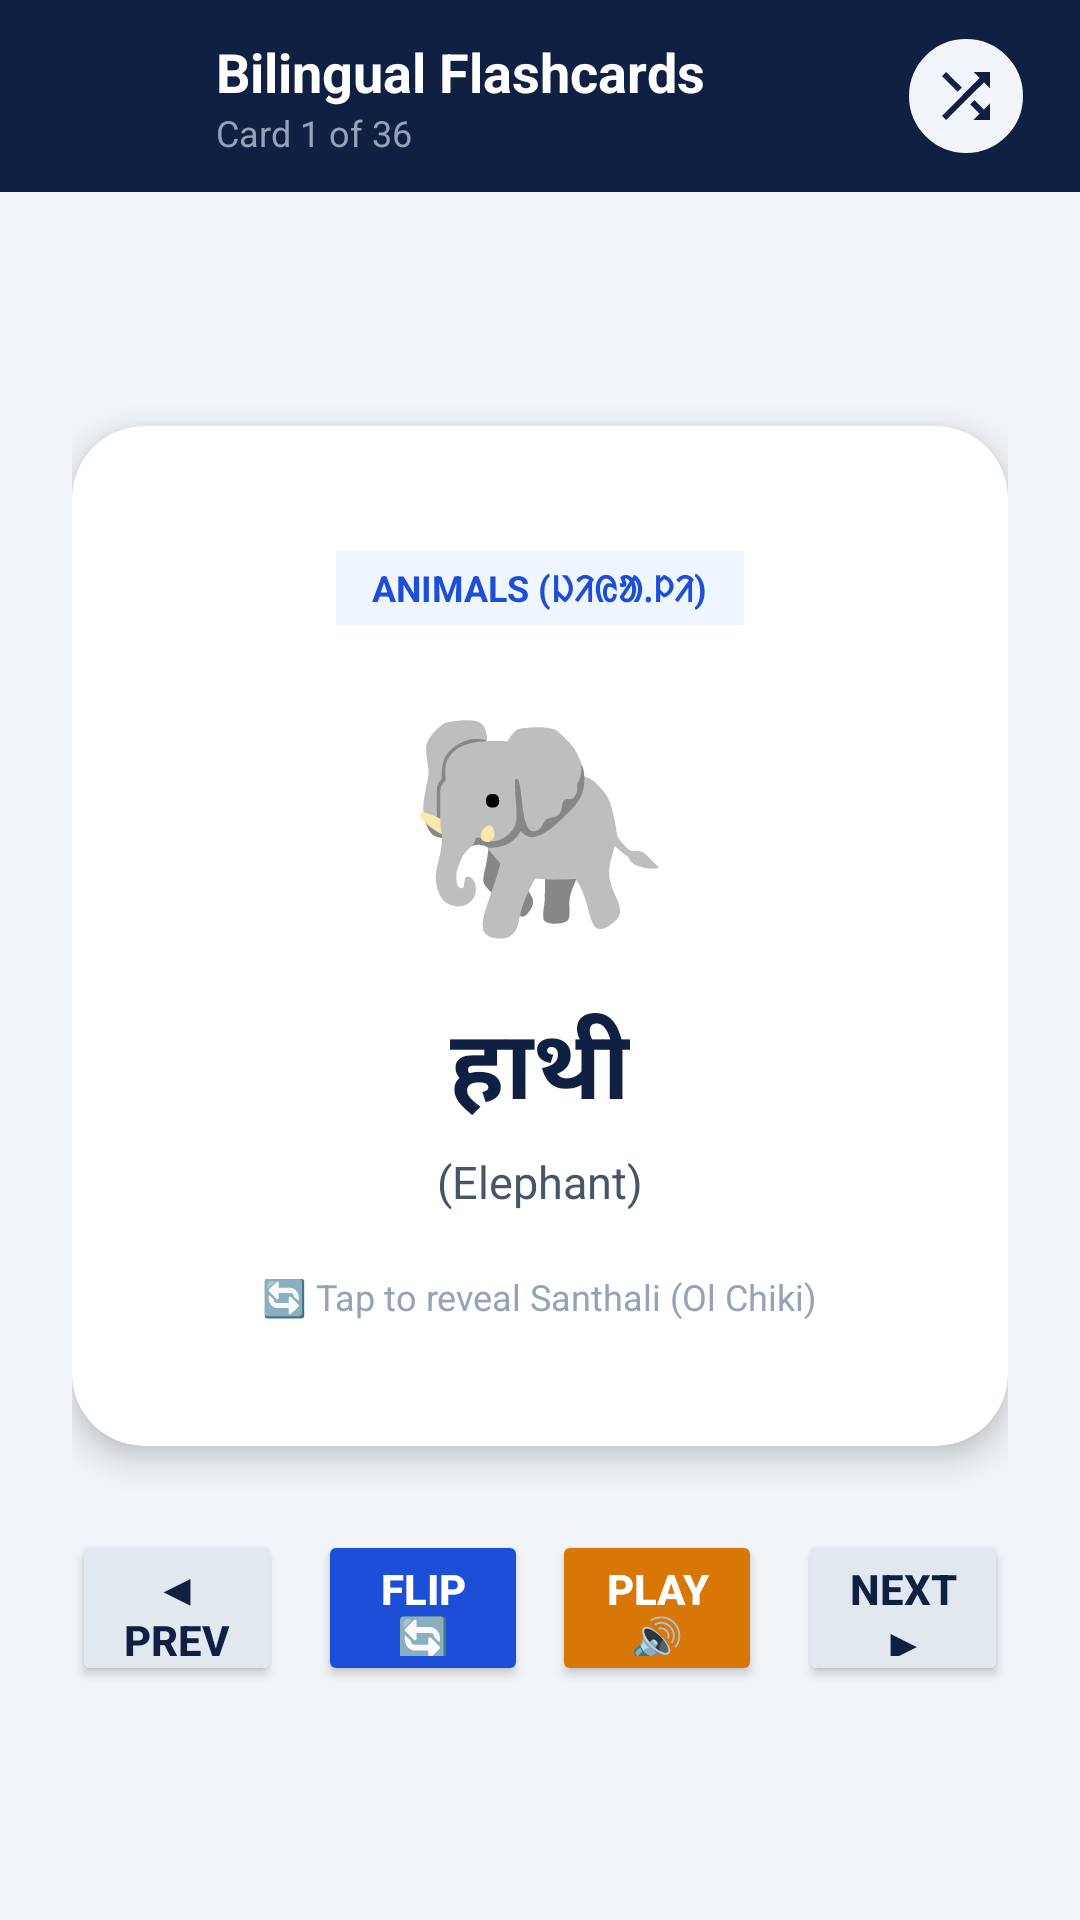

Android layout source for this screen:
<!-- AndroidManifest.xml: application theme Theme.MoolVani -->
<!-- res/layout/activity_flashcards.xml -->
<?xml version="1.0" encoding="utf-8"?>
<LinearLayout xmlns:android="http://schemas.android.com/apk/res/android"
    xmlns:app="http://schemas.android.com/apk/res-auto"
    android:layout_width="match_parent"
    android:layout_height="match_parent"
    android:orientation="vertical"
    android:background="@color/bg_screen">

    
    <LinearLayout
        android:layout_width="match_parent"
        android:layout_height="64dp"
        android:orientation="horizontal"
        android:gravity="center_vertical"
        android:background="@color/navy_primary"
        android:paddingHorizontal="16dp">

        <ImageButton
            android:id="@+id/btn_back_flashcards"
            android:layout_width="44dp"
            android:layout_height="44dp"
            android:background="?attr/selectableItemBackgroundBorderless"
            android:src="@drawable/ic_arrow_back"
            android:contentDescription="Back"
            app:tint="@color/white" />

        <LinearLayout
            android:layout_width="0dp"
            android:layout_height="wrap_content"
            android:layout_weight="1"
            android:orientation="vertical"
            android:layout_marginStart="12dp">

            <TextView
                android:layout_width="wrap_content"
                android:layout_height="wrap_content"
                android:text="Bilingual Flashcards"
                android:textColor="@color/white"
                android:textSize="18sp"
                android:textStyle="bold" />

            <TextView
                android:id="@+id/tv_fc_counter"
                android:layout_width="wrap_content"
                android:layout_height="wrap_content"
                android:text="Card 1 of 36"
                android:textColor="#94A3B8"
                android:textSize="12sp" />
        </LinearLayout>

        <ImageButton
            android:id="@+id/btn_shuffle_cards"
            android:layout_width="44dp"
            android:layout_height="44dp"
            android:background="@drawable/bg_mic_circle"
            android:src="@drawable/ic_shuffle"
            android:contentDescription="Shuffle Cards"
            app:tint="@color/navy_primary" />
    </LinearLayout>

    <LinearLayout
        android:layout_width="match_parent"
        android:layout_height="0dp"
        android:layout_weight="1"
        android:orientation="vertical"
        android:gravity="center"
        android:padding="24dp">

        
        <androidx.cardview.widget.CardView
            android:id="@+id/card_flip_container"
            android:layout_width="match_parent"
            android:layout_height="340dp"
            app:cardCornerRadius="24dp"
            app:cardElevation="6dp"
            app:cardBackgroundColor="@color/white"
            android:clickable="true"
            android:focusable="true">

            <FrameLayout
                android:layout_width="match_parent"
                android:layout_height="match_parent">

                
                <LinearLayout
                    android:id="@+id/card_front_layout"
                    android:layout_width="match_parent"
                    android:layout_height="match_parent"
                    android:orientation="vertical"
                    android:gravity="center"
                    android:padding="24dp"
                    android:visibility="visible">

                    <TextView
                        android:id="@+id/tv_fc_front_category"
                        android:layout_width="wrap_content"
                        android:layout_height="wrap_content"
                        android:text="ANIMALS (ᱡᱤᱭᱟᱹᱞᱤ)"
                        android:textSize="12sp"
                        android:textStyle="bold"
                        android:textColor="@color/navy_accent"
                        android:background="#EFF6FF"
                        android:paddingHorizontal="12dp"
                        android:paddingVertical="4dp"
                        android:layout_marginBottom="16dp" />

                    
                    <TextView
                        android:id="@+id/tv_fc_front_image"
                        android:layout_width="wrap_content"
                        android:layout_height="wrap_content"
                        android:text="🐘"
                        android:textSize="72sp"
                        android:layout_marginBottom="12dp" />

                    
                    <TextView
                        android:id="@+id/tv_fc_front_hindi"
                        android:layout_width="wrap_content"
                        android:layout_height="wrap_content"
                        android:text="हाथी"
                        android:textSize="32sp"
                        android:textStyle="bold"
                        android:textColor="@color/navy_primary" />

                    <TextView
                        android:id="@+id/tv_fc_front_meaning"
                        android:layout_width="wrap_content"
                        android:layout_height="wrap_content"
                        android:text="(Elephant)"
                        android:textSize="15sp"
                        android:textColor="@color/text_secondary"
                        android:layout_marginTop="4dp" />

                    <TextView
                        android:layout_width="wrap_content"
                        android:layout_height="wrap_content"
                        android:text="🔄 Tap to reveal Santhali (Ol Chiki)"
                        android:textSize="12sp"
                        android:textColor="@color/text_tertiary"
                        android:layout_marginTop="20dp" />
                </LinearLayout>

                
                <LinearLayout
                    android:id="@+id/card_back_layout"
                    android:layout_width="match_parent"
                    android:layout_height="match_parent"
                    android:orientation="vertical"
                    android:gravity="center"
                    android:background="#F8FAFC"
                    android:padding="24dp"
                    android:visibility="gone">

                    <TextView
                        android:id="@+id/tv_fc_back_category"
                        android:layout_width="wrap_content"
                        android:layout_height="wrap_content"
                        android:text="SANTHALI OL CHIKI"
                        android:textSize="12sp"
                        android:textStyle="bold"
                        android:textColor="@color/action_repeat"
                        android:background="#FEF3C7"
                        android:paddingHorizontal="12dp"
                        android:paddingVertical="4dp"
                        android:layout_marginBottom="16dp" />

                    
                    <TextView
                        android:id="@+id/tv_fc_back_olchiki"
                        android:layout_width="wrap_content"
                        android:layout_height="wrap_content"
                        android:text="ᱦᱟᱹᱛᱤ"
                        android:textSize="44sp"
                        android:textStyle="bold"
                        android:textColor="@color/navy_primary" />

                    
                    <TextView
                        android:id="@+id/tv_fc_back_roman"
                        android:layout_width="wrap_content"
                        android:layout_height="wrap_content"
                        android:text="Hati"
                        android:textSize="22sp"
                        android:textStyle="italic"
                        android:textColor="@color/navy_accent"
                        android:layout_marginTop="6dp" />

                    <TextView
                        android:id="@+id/tv_fc_back_hindi_ref"
                        android:layout_width="wrap_content"
                        android:layout_height="wrap_content"
                        android:text="Hindi: हाथी • Elephant"
                        android:textSize="14sp"
                        android:textColor="@color/text_secondary"
                        android:layout_marginTop="4dp" />

                    
                    <Button
                        android:id="@+id/btn_fc_play_audio"
                        android:layout_width="wrap_content"
                        android:layout_height="48dp"
                        android:text="Listen Audio 🔊"
                        android:textSize="14sp"
                        android:textStyle="bold"
                        android:textColor="@color/white"
                        android:backgroundTint="@color/navy_primary"
                        android:layout_marginTop="20dp"
                        android:paddingHorizontal="20dp" />
                </LinearLayout>

            </FrameLayout>
        </androidx.cardview.widget.CardView>

        
        <LinearLayout
            android:layout_width="match_parent"
            android:layout_height="wrap_content"
            android:orientation="horizontal"
            android:gravity="center"
            android:layout_marginTop="28dp">

            
            <Button
                android:id="@+id/btn_fc_prev"
                android:layout_width="0dp"
                android:layout_height="52dp"
                android:layout_weight="1"
                android:text="◀ Prev"
                android:textSize="14sp"
                android:textStyle="bold"
                android:textColor="@color/navy_primary"
                android:backgroundTint="#E2E8F0"
                android:layout_marginEnd="8dp" />

            
            <Button
                android:id="@+id/btn_fc_flip"
                android:layout_width="0dp"
                android:layout_height="52dp"
                android:layout_weight="1"
                android:text="Flip 🔄"
                android:textSize="14sp"
                android:textStyle="bold"
                android:textColor="@color/white"
                android:backgroundTint="@color/navy_accent"
                android:layout_marginHorizontal="4dp" />

            
            <Button
                android:id="@+id/btn_fc_audio_quick"
                android:layout_width="0dp"
                android:layout_height="52dp"
                android:layout_weight="1"
                android:text="Play 🔊"
                android:textSize="14sp"
                android:textStyle="bold"
                android:textColor="@color/white"
                android:backgroundTint="@color/action_repeat"
                android:layout_marginHorizontal="4dp" />

            
            <Button
                android:id="@+id/btn_fc_next"
                android:layout_width="0dp"
                android:layout_height="52dp"
                android:layout_weight="1"
                android:text="Next ▶"
                android:textSize="14sp"
                android:textStyle="bold"
                android:textColor="@color/navy_primary"
                android:backgroundTint="#E2E8F0"
                android:layout_marginStart="8dp" />
        </LinearLayout>

    </LinearLayout>

</LinearLayout>
<!-- resources referenced by this layout -->
<resources>
  <color name="action_repeat">#D97706</color>
  <color name="bg_screen">#F1F5F9</color>
  <color name="navy_accent">#1D4ED8</color>
  <color name="navy_primary">#0F2042</color>
  <color name="text_secondary">#475569</color>
  <color name="text_tertiary">#94A3B8</color>
  <color name="white">#FFFFFF</color>
  <!-- drawable bg_mic_circle (drawable) -->
  <?xml version="1.0" encoding="utf-8"?>
  <shape xmlns:android="http://schemas.android.com/apk/res/android"
      android:shape="oval">
      <solid android:color="#F1F5F9" />
      <stroke android:width="3dp" android:color="@color/navy_primary" />
  </shape>
  <!-- drawable ic_shuffle (drawable) -->
  <vector xmlns:android="http://schemas.android.com/apk/res/android"
      android:width="24dp"
      android:height="24dp"
      android:viewportWidth="24"
      android:viewportHeight="24">
      <path
          android:fillColor="#FF000000"
          android:pathData="M10.59,9.17L5.41,4 4,5.41l5.17,5.17 1.42,-1.41zM14.5,4l2.04,2.04L4,18.59 5.41,20 17.96,7.46 20,9.5V4h-5.5zm0.33,9.41l-1.41,1.41 3.13,3.13L14.5,20H20v-5.5l-2.04,2.04 -3.13,-3.13z"/>
  </vector>
  <style name="Theme.MoolVani" parent="Theme.Material3.DayNight.NoActionBar">
          <item name="colorPrimary">@color/navy_primary</item>
          <item name="colorOnPrimary">@color/white</item>
          <item name="colorPrimaryContainer">@color/navy_accent_light</item>
          <item name="colorOnPrimaryContainer">@color/navy_dark</item>
          <item name="colorSecondary">@color/navy_accent</item>
          <item name="colorOnSecondary">@color/white</item>
          <item name="android:statusBarColor">@color/navy_dark</item>
          <item name="android:windowLightStatusBar">false</item>
          <item name="android:windowBackground">@color/bg_screen</item>
      </style>
  <color name="navy_accent_light">#DBEAFE</color>
  <color name="navy_dark">#0A152C</color>
</resources>
